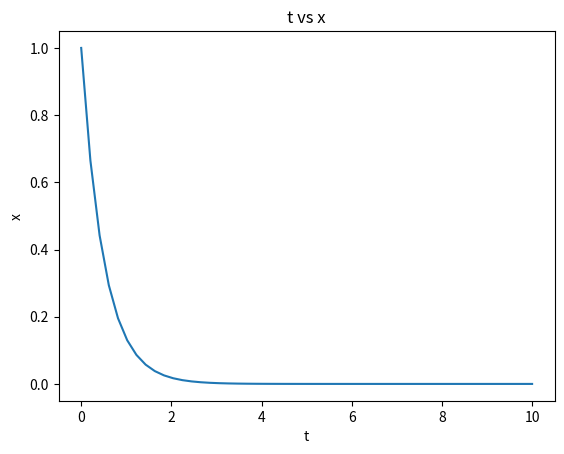

Python code for this plot:
#Ordinary differential equation (ODE) 풀이 기초

import numpy as np
from scipy.integrate import odeint
import matplotlib.pyplot as plt

#ODE example 1
def ode_model1(x,t):
    a=2
    dxdt = -a*x
    return dxdt

#Initial value
x_initial=1

#time range
t = np.linspace(0,10)

#ODE solve
x = odeint(ode_model1, x_initial, t)

#시각화
plt.figure(1)
plt.plot(t,x)
plt.xlabel('t')
plt.ylabel('x')
plt.title('t vs x')
plt.show()


